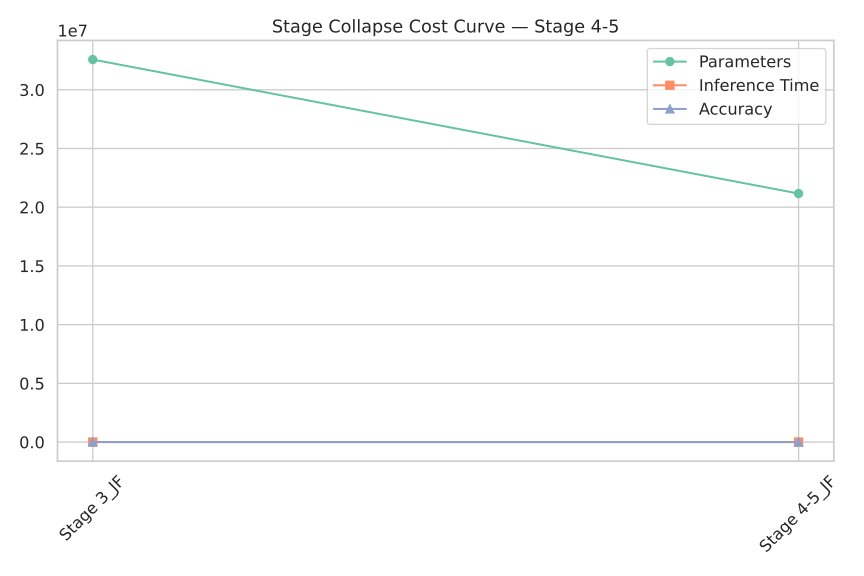

Source data for this figure (header and first rows):
Model, Params, Time, Accuracy
Stage 3_JF, 32571812, 0.02672, 10.98
Stage 4-5_JF, 21162148, 0.02325, 42.34
